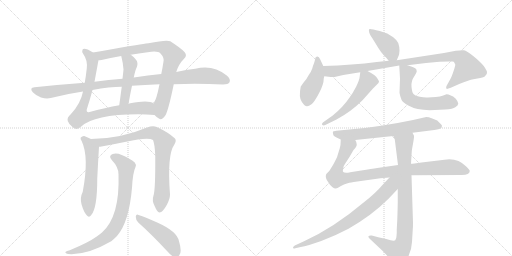
t = 0.00 s
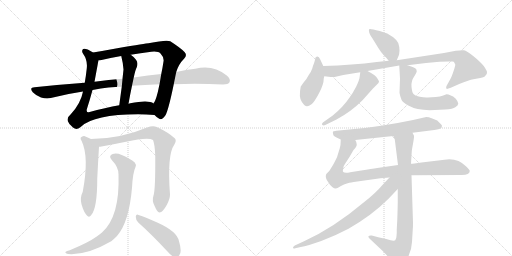
t = 2.80 s
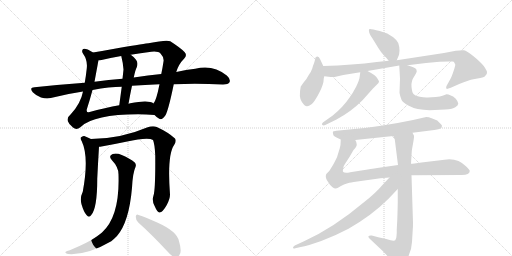
t = 5.61 s
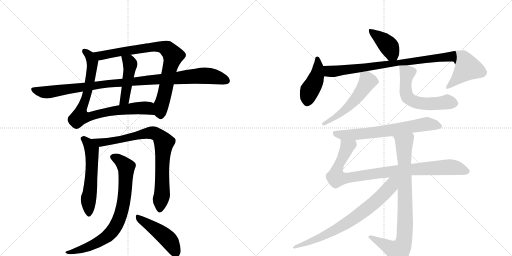
t = 8.41 s
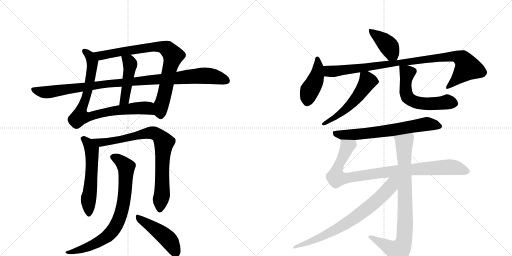
t = 11.22 s
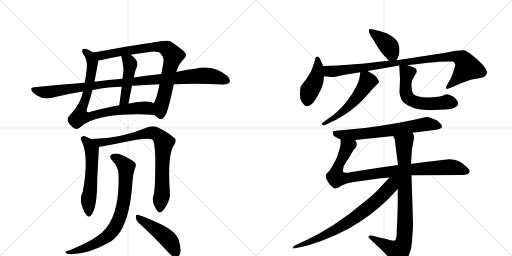
t = 14.02 s

The animated SVG that drew these frames (rendered in a browser with its animation timeline set to each time). Animation: 17 CSS @keyframes rules; one cycle of 14.02 s.

<svg version="1.1" viewBox="0 0 2048 1024" xmlns="http://www.w3.org/2000/svg">
  <g stroke="lightgray" stroke-dasharray="1,1" stroke-width="1" transform="scale(4, 4)">
    <line x1="0" y1="0" x2="256" y2="256"></line>
    <line x1="256" y1="0" x2="0" y2="256"></line>
    <line x1="128" y1="0" x2="128" y2="256"></line>
    <line x1="0" y1="128" x2="256" y2="128"></line>
    <line x1="256" y1="0" x2="512" y2="256"></line>
    <line x1="512" y1="0" x2="256" y2="256"></line>
    <line x1="384" y1="0" x2="384" y2="256"></line>
    <line x1="256" y1="128" x2="512" y2="128"></line>
  </g>
<g transform="scale(1, -1) translate(0, -850)">
   <style type="text/css">
    @keyframes keyframes0 {
      from {
       stroke: black;
       stroke-dashoffset: 834;
       stroke-width: 128;
       }
       73% {
       animation-timing-function: step-end;
       stroke: black;
       stroke-dashoffset: 0;
       stroke-width: 128;
       }
       to {
       stroke: black;
       stroke-width: 1024;
       }
       }
       #make-me-a-hanzi-animation-0 {
         animation: keyframes0 0.928711s both;
         animation-delay: 0.000000s;
         animation-timing-function: linear;
       }
    @keyframes keyframes1 {
      from {
       stroke: black;
       stroke-dashoffset: 828;
       stroke-width: 128;
       }
       73% {
       animation-timing-function: step-end;
       stroke: black;
       stroke-dashoffset: 0;
       stroke-width: 128;
       }
       to {
       stroke: black;
       stroke-width: 1024;
       }
       }
       #make-me-a-hanzi-animation-1 {
         animation: keyframes1 0.923828s both;
         animation-delay: 0.928711s;
         animation-timing-function: linear;
       }
    @keyframes keyframes2 {
      from {
       stroke: black;
       stroke-dashoffset: 461;
       stroke-width: 128;
       }
       60% {
       animation-timing-function: step-end;
       stroke: black;
       stroke-dashoffset: 0;
       stroke-width: 128;
       }
       to {
       stroke: black;
       stroke-width: 1024;
       }
       }
       #make-me-a-hanzi-animation-2 {
         animation: keyframes2 0.625163s both;
         animation-delay: 1.852539s;
         animation-timing-function: linear;
       }
    @keyframes keyframes3 {
      from {
       stroke: black;
       stroke-dashoffset: 1034;
       stroke-width: 128;
       }
       77% {
       animation-timing-function: step-end;
       stroke: black;
       stroke-dashoffset: 0;
       stroke-width: 128;
       }
       to {
       stroke: black;
       stroke-width: 1024;
       }
       }
       #make-me-a-hanzi-animation-3 {
         animation: keyframes3 1.091471s both;
         animation-delay: 2.477702s;
         animation-timing-function: linear;
       }
    @keyframes keyframes4 {
      from {
       stroke: black;
       stroke-dashoffset: 569;
       stroke-width: 128;
       }
       65% {
       animation-timing-function: step-end;
       stroke: black;
       stroke-dashoffset: 0;
       stroke-width: 128;
       }
       to {
       stroke: black;
       stroke-width: 1024;
       }
       }
       #make-me-a-hanzi-animation-4 {
         animation: keyframes4 0.713053s both;
         animation-delay: 3.569173s;
         animation-timing-function: linear;
       }
    @keyframes keyframes5 {
      from {
       stroke: black;
       stroke-dashoffset: 832;
       stroke-width: 128;
       }
       73% {
       animation-timing-function: step-end;
       stroke: black;
       stroke-dashoffset: 0;
       stroke-width: 128;
       }
       to {
       stroke: black;
       stroke-width: 1024;
       }
       }
       #make-me-a-hanzi-animation-5 {
         animation: keyframes5 0.927083s both;
         animation-delay: 4.282227s;
         animation-timing-function: linear;
       }
    @keyframes keyframes6 {
      from {
       stroke: black;
       stroke-dashoffset: 792;
       stroke-width: 128;
       }
       72% {
       animation-timing-function: step-end;
       stroke: black;
       stroke-dashoffset: 0;
       stroke-width: 128;
       }
       to {
       stroke: black;
       stroke-width: 1024;
       }
       }
       #make-me-a-hanzi-animation-6 {
         animation: keyframes6 0.894531s both;
         animation-delay: 5.209310s;
         animation-timing-function: linear;
       }
    @keyframes keyframes7 {
      from {
       stroke: black;
       stroke-dashoffset: 469;
       stroke-width: 128;
       }
       60% {
       animation-timing-function: step-end;
       stroke: black;
       stroke-dashoffset: 0;
       stroke-width: 128;
       }
       to {
       stroke: black;
       stroke-width: 1024;
       }
       }
       #make-me-a-hanzi-animation-7 {
         animation: keyframes7 0.631673s both;
         animation-delay: 6.103841s;
         animation-timing-function: linear;
       }
    @keyframes keyframes8 {
      from {
       stroke: black;
       stroke-dashoffset: 408;
       stroke-width: 128;
       }
       57% {
       animation-timing-function: step-end;
       stroke: black;
       stroke-dashoffset: 0;
       stroke-width: 128;
       }
       to {
       stroke: black;
       stroke-width: 1024;
       }
       }
       #make-me-a-hanzi-animation-8 {
         animation: keyframes8 0.582031s both;
         animation-delay: 6.735514s;
         animation-timing-function: linear;
       }
    @keyframes keyframes9 {
      from {
       stroke: black;
       stroke-dashoffset: 439;
       stroke-width: 128;
       }
       59% {
       animation-timing-function: step-end;
       stroke: black;
       stroke-dashoffset: 0;
       stroke-width: 128;
       }
       to {
       stroke: black;
       stroke-width: 1024;
       }
       }
       #make-me-a-hanzi-animation-9 {
         animation: keyframes9 0.607259s both;
         animation-delay: 7.317546s;
         animation-timing-function: linear;
       }
    @keyframes keyframes10 {
      from {
       stroke: black;
       stroke-dashoffset: 968;
       stroke-width: 128;
       }
       76% {
       animation-timing-function: step-end;
       stroke: black;
       stroke-dashoffset: 0;
       stroke-width: 128;
       }
       to {
       stroke: black;
       stroke-width: 1024;
       }
       }
       #make-me-a-hanzi-animation-10 {
         animation: keyframes10 1.037760s both;
         animation-delay: 7.924805s;
         animation-timing-function: linear;
       }
    @keyframes keyframes11 {
      from {
       stroke: black;
       stroke-dashoffset: 542;
       stroke-width: 128;
       }
       64% {
       animation-timing-function: step-end;
       stroke: black;
       stroke-dashoffset: 0;
       stroke-width: 128;
       }
       to {
       stroke: black;
       stroke-width: 1024;
       }
       }
       #make-me-a-hanzi-animation-11 {
         animation: keyframes11 0.691081s both;
         animation-delay: 8.962565s;
         animation-timing-function: linear;
       }
    @keyframes keyframes12 {
      from {
       stroke: black;
       stroke-dashoffset: 585;
       stroke-width: 128;
       }
       66% {
       animation-timing-function: step-end;
       stroke: black;
       stroke-dashoffset: 0;
       stroke-width: 128;
       }
       to {
       stroke: black;
       stroke-width: 1024;
       }
       }
       #make-me-a-hanzi-animation-12 {
         animation: keyframes12 0.726074s both;
         animation-delay: 9.653646s;
         animation-timing-function: linear;
       }
    @keyframes keyframes13 {
      from {
       stroke: black;
       stroke-dashoffset: 680;
       stroke-width: 128;
       }
       69% {
       animation-timing-function: step-end;
       stroke: black;
       stroke-dashoffset: 0;
       stroke-width: 128;
       }
       to {
       stroke: black;
       stroke-width: 1024;
       }
       }
       #make-me-a-hanzi-animation-13 {
         animation: keyframes13 0.803385s both;
         animation-delay: 10.379720s;
         animation-timing-function: linear;
       }
    @keyframes keyframes14 {
      from {
       stroke: black;
       stroke-dashoffset: 948;
       stroke-width: 128;
       }
       76% {
       animation-timing-function: step-end;
       stroke: black;
       stroke-dashoffset: 0;
       stroke-width: 128;
       }
       to {
       stroke: black;
       stroke-width: 1024;
       }
       }
       #make-me-a-hanzi-animation-14 {
         animation: keyframes14 1.021484s both;
         animation-delay: 11.183105s;
         animation-timing-function: linear;
       }
    @keyframes keyframes15 {
      from {
       stroke: black;
       stroke-dashoffset: 860;
       stroke-width: 128;
       }
       74% {
       animation-timing-function: step-end;
       stroke: black;
       stroke-dashoffset: 0;
       stroke-width: 128;
       }
       to {
       stroke: black;
       stroke-width: 1024;
       }
       }
       #make-me-a-hanzi-animation-15 {
         animation: keyframes15 0.949870s both;
         animation-delay: 12.204590s;
         animation-timing-function: linear;
       }
    @keyframes keyframes16 {
      from {
       stroke: black;
       stroke-dashoffset: 757;
       stroke-width: 128;
       }
       71% {
       animation-timing-function: step-end;
       stroke: black;
       stroke-dashoffset: 0;
       stroke-width: 128;
       }
       to {
       stroke: black;
       stroke-width: 1024;
       }
       }
       #make-me-a-hanzi-animation-16 {
         animation: keyframes16 0.866048s both;
         animation-delay: 13.154460s;
         animation-timing-function: linear;
       }
</style>
<path d="M 372 640 Q 362 647 351 652 Q 333 659 330 651 Q 326 642 333 634 Q 351 609 347 576 Q 344 548 339 519 L 332 484 Q 323 436 283 393 Q 267 380 271 366 Q 275 353 292 340 Q 308 327 325 344 Q 376 392 552 393 Q 585 393 618 390 C 648 388 642 426 614 436 Q 596 451 521 437 Q 518 437 514 435 L 477 429 Q 423 420 355 401 Q 345 400 347 412 Q 359 449 370 490 L 378 523 Q 393 604 394 609 C 397 625 397 625 372 640 Z" fill="lightgray"></path> 
<path d="M 705 562 Q 714 593 737 616 Q 750 629 738 642 Q 723 658 681 685 Q 666 692 594 677 Q 587 677 469 657 Q 415 647 372 640 C 342 635 364 605 394 609 Q 398 609 406 610 Q 439 619 485 626 L 523 631 Q 560 638 605 643 Q 633 646 642 636 Q 657 620 654 604 Q 650 577 645 554 L 638 513 Q 625 447 614 436 C 600 409 599 407 618 390 Q 627 380 637 375 Q 647 368 662 389 Q 674 411 695 513 L 705 562 Z" fill="lightgray"></path> 
<path d="M 487 503 L 477 429 C 473 399 509 405 514 435 Q 521 475 528 507 L 535 540 Q 542 573 547 581 Q 554 599 544 611 Q 535 623 523 631 C 499 649 478 655 485 626 Q 492 599 494 572 Q 493 562 490 535 L 487 503 Z" fill="lightgray"></path> 
<path d="M 695 513 Q 788 517 892 512 Q 913 512 918 521 Q 924 533 907 548 Q 852 593 781 575 Q 745 571 705 562 L 645 554 Q 593 550 535 540 L 490 535 Q 435 531 378 523 L 339 519 Q 242 512 138 501 Q 116 500 131 481 Q 146 466 164 460 Q 186 454 203 458 Q 264 474 332 484 L 370 490 Q 439 503 487 503 L 528 507 Q 577 511 638 513 L 695 513 Z" fill="lightgray"></path> 
<path d="M 364 294 Q 351 301 337 306 Q 330 307 323 300 Q 320 296 327 285 Q 357 222 331 83 Q 319 59 326 33 Q 335 2 346 -10 Q 356 -23 365 -10 Q 389 17 389 135 Q 392 198 396 263 C 397 277 391 281 364 294 Z" fill="lightgray"></path> 
<path d="M 614 68 Q 607 47 618 27 Q 630 -1 638 0 Q 651 1 667 30 Q 680 54 680 72 Q 668 231 697 271 Q 707 287 700 296 Q 673 321 627 342 Q 611 348 588 340 Q 483 295 364 294 C 334 293 366 259 396 263 Q 400 263 406 264 Q 461 274 504 283 Q 592 302 612 290 Q 619 274 621 228 Q 622 93 614 68 Z" fill="lightgray"></path> 
<path d="M 474 153 Q 480 -16 408 -80 Q 398 -87 387 -96 Q 354 -120 279 -151 Q 266 -154 263 -157 Q 257 -161 272 -166 Q 347 -172 445 -115 Q 457 -105 468 -94 Q 516 -39 528 99 Q 531 159 542 182 Q 546 192 539 200 Q 521 216 487 230 Q 466 239 451 234 Q 432 227 447 210 Q 474 182 474 153 Z" fill="lightgray"></path> 
<path d="M 553 -40 Q 607 -88 670 -156 Q 686 -175 701 -180 Q 710 -181 717 -171 Q 729 -158 716 -115 Q 709 -76 631 -41 Q 582 -19 554 -10 Q 545 -4 543 -17 Q 543 -30 553 -40 Z" fill="lightgray"></path> 
<path d="M 1587 609 L 1595 628 Q 1597 633 1598 648 Q 1598 663 1593 678 Q 1586 691 1573 701 L 1549 716 L 1519 726 Q 1482 736 1478 734 Q 1474 731 1476 725 Q 1476 716 1490 696 Q 1503 675 1514 657 Q 1525 639 1536 628 L 1545 619 Q 1553 609 1555 607 C 1575 584 1576 583 1587 609 Z" fill="lightgray"></path> 
<path d="M 1293 586 L 1281 612 Q 1273 632 1262 620 Q 1259 605 1256 597 Q 1252 588 1249 576 Q 1245 564 1235 550 Q 1227 534 1216 522 Q 1204 506 1203 504 Q 1194 461 1207 443 Q 1219 425 1227 425 Q 1234 424 1246 433 Q 1257 441 1276 477 Q 1295 512 1295 536 L 1297 545 C 1302 567 1302 567 1293 586 Z" fill="lightgray"></path> 
<path d="M 1630 589 L 1704 598 L 1758 603 L 1796 604 L 1810 604 Q 1816 604 1817 600 L 1821 592 Q 1822 589 1814 565 Q 1806 541 1801 533 L 1786 506 Q 1783 500 1786 495 Q 1788 493 1803 499 L 1837 514 Q 1876 529 1888 532 L 1921 538 Q 1940 542 1942 548 Q 1949 554 1948 562 Q 1947 569 1935 586 Q 1921 603 1894 625 Q 1866 647 1856 649 Q 1845 650 1823 647 L 1776 638 L 1587 609 L 1555 607 L 1507 602 Q 1412 590 1293 586 C 1263 585 1267 548 1297 545 L 1323 542 Q 1341 542 1347 544 L 1373 550 L 1441 561 L 1470 566 L 1597 588 L 1630 589 Z" fill="lightgray"></path> 
<path d="M 1441 561 L 1439 545 Q 1438 531 1425 504 Q 1411 477 1399 461 Q 1372 421 1331 388 L 1297 364 Q 1284 355 1289 351 Q 1293 346 1301 350 L 1346 372 Q 1404 403 1450 449 L 1491 495 L 1507 511 Q 1516 520 1516 523 Q 1516 526 1509 537 Q 1504 548 1470 566 C 1444 580 1443 581 1441 561 Z" fill="lightgray"></path> 
<path d="M 1781 412 Q 1812 414 1821 421 Q 1833 428 1833 436 Q 1833 443 1823 455 Q 1813 466 1801 469 Q 1794 473 1786 473 L 1773 468 Q 1761 464 1743 462 L 1711 460 Q 1697 459 1679 463 Q 1661 466 1655 473 Q 1648 479 1646 503 Q 1644 526 1656 543 Q 1667 560 1667 565 L 1665 573 Q 1663 579 1630 589 C 1601 598 1596 600 1597 588 L 1600 535 L 1598 479 Q 1599 470 1606 451 Q 1611 440 1633 428 Q 1672 406 1739 410 L 1781 412 Z" fill="lightgray"></path> 
<path d="M 1650 319 L 1737 330 Q 1763 334 1766 339 L 1768 347 Q 1767 350 1763 354 L 1749 368 Q 1744 371 1729 376.5 Q 1714 382 1705 382 Q 1599 356 1459 338 L 1345 327 Q 1333 325 1332 324 Q 1331 323 1332 315.5 Q 1333 308 1339 304.5 Q 1345 301 1363 292 L 1421 290 L 1573 306 L 1650 319 Z" fill="lightgray"></path> 
<path d="M 1646 149 L 1847 150 Q 1879 150 1879 166 Q 1879 170 1866 183 Q 1829 220 1778 211 L 1686 200 L 1658 196 Q 1648 195 1644 195 L 1592 190 L 1509 178 Q 1488 175 1445 168 L 1401 161 Q 1379 156 1373 162 Q 1370 167 1373 176 Q 1374 188 1381 196 L 1399 224 L 1414 250 Q 1427 263 1427 272 Q 1427 281 1421 290 C 1414 319 1365 322 1363 292 Q 1363 269 1359 257 L 1348 221 Q 1344 212 1332 190 L 1317 166 L 1305 154 Q 1298 139 1315 118 Q 1320 109 1329 102 Q 1338 95 1343 96 Q 1348 96 1362 105 Q 1392 120 1405 120 L 1415 122 L 1522 137 L 1558 140 L 1646 149 Z" fill="lightgray"></path> 
<path d="M 1586 -94 Q 1586 -105 1581 -111 Q 1575 -116 1545 -106 L 1513 -99 L 1487 -92 Q 1477 -91 1474 -95 Q 1472 -100 1480 -106 L 1531 -154 Q 1547 -170 1562 -189 L 1578 -210 Q 1582 -216 1593 -216 Q 1604 -216 1619 -198 Q 1646 -163 1648 -118 L 1651 -68 Q 1652 -58 1652 -41 L 1646 149 L 1644 195 L 1647 244 Q 1647 248 1652 275 Q 1657 302 1656 307 Q 1654 311 1650 319 C 1641 348 1563 334 1573 306 L 1579 293 L 1592 190 L 1591 94 L 1591 46 Q 1591 23 1589 -31 L 1587 -68 L 1587 -82 L 1586 -94 Z" fill="lightgray"></path> 
<path d="M 1558 140 L 1527 107 Q 1504 79 1457 42 Q 1335 -61 1216 -115 L 1179 -132 Q 1170 -138 1172 -142 Q 1173 -145 1181 -143 L 1203 -138 Q 1230 -133 1285 -114 Q 1339 -94 1394 -65 Q 1488 -11 1553 54 L 1591 94 C 1639 144 1590 174 1558 140 Z" fill="lightgray"></path> 
      <clipPath id="make-me-a-hanzi-clip-0">
      <path d="M 372 640 Q 362 647 351 652 Q 333 659 330 651 Q 326 642 333 634 Q 351 609 347 576 Q 344 548 339 519 L 332 484 Q 323 436 283 393 Q 267 380 271 366 Q 275 353 292 340 Q 308 327 325 344 Q 376 392 552 393 Q 585 393 618 390 C 648 388 642 426 614 436 Q 596 451 521 437 Q 518 437 514 435 L 477 429 Q 423 420 355 401 Q 345 400 347 412 Q 359 449 370 490 L 378 523 Q 393 604 394 609 C 397 625 397 625 372 640 Z" fill="lightgray"></path>
      </clipPath>
      <path clip-path="url(#make-me-a-hanzi-clip-0)" d="M 338 645 L 358 629 L 370 595 L 363 539 L 341 448 L 325 413 L 323 386 L 347 382 L 445 406 L 557 418 L 586 418 L 612 397 " fill="none" id="make-me-a-hanzi-animation-0" stroke-dasharray="706 1412" stroke-linecap="round"></path>

      <clipPath id="make-me-a-hanzi-clip-1">
      <path d="M 705 562 Q 714 593 737 616 Q 750 629 738 642 Q 723 658 681 685 Q 666 692 594 677 Q 587 677 469 657 Q 415 647 372 640 C 342 635 364 605 394 609 Q 398 609 406 610 Q 439 619 485 626 L 523 631 Q 560 638 605 643 Q 633 646 642 636 Q 657 620 654 604 Q 650 577 645 554 L 638 513 Q 625 447 614 436 C 600 409 599 407 618 390 Q 627 380 637 375 Q 647 368 662 389 Q 674 411 695 513 L 705 562 Z" fill="lightgray"></path>
      </clipPath>
      <path clip-path="url(#make-me-a-hanzi-clip-1)" d="M 379 637 L 402 627 L 485 646 L 608 663 L 647 662 L 673 651 L 693 627 L 692 618 L 646 433 L 643 394 " fill="none" id="make-me-a-hanzi-animation-1" stroke-dasharray="700 1400" stroke-linecap="round"></path>

      <clipPath id="make-me-a-hanzi-clip-2">
      <path d="M 487 503 L 477 429 C 473 399 509 405 514 435 Q 521 475 528 507 L 535 540 Q 542 573 547 581 Q 554 599 544 611 Q 535 623 523 631 C 499 649 478 655 485 626 Q 492 599 494 572 Q 493 562 490 535 L 487 503 Z" fill="lightgray"></path>
      </clipPath>
      <path clip-path="url(#make-me-a-hanzi-clip-2)" d="M 492 621 L 521 594 L 500 462 L 482 436 " fill="none" id="make-me-a-hanzi-animation-2" stroke-dasharray="333 666" stroke-linecap="round"></path>

      <clipPath id="make-me-a-hanzi-clip-3">
      <path d="M 695 513 Q 788 517 892 512 Q 913 512 918 521 Q 924 533 907 548 Q 852 593 781 575 Q 745 571 705 562 L 645 554 Q 593 550 535 540 L 490 535 Q 435 531 378 523 L 339 519 Q 242 512 138 501 Q 116 500 131 481 Q 146 466 164 460 Q 186 454 203 458 Q 264 474 332 484 L 370 490 Q 439 503 487 503 L 528 507 Q 577 511 638 513 L 695 513 Z" fill="lightgray"></path>
      </clipPath>
      <path clip-path="url(#make-me-a-hanzi-clip-3)" d="M 135 491 L 186 481 L 429 515 L 806 547 L 863 542 L 906 528 " fill="none" id="make-me-a-hanzi-animation-3" stroke-dasharray="906 1812" stroke-linecap="round"></path>

      <clipPath id="make-me-a-hanzi-clip-4">
      <path d="M 364 294 Q 351 301 337 306 Q 330 307 323 300 Q 320 296 327 285 Q 357 222 331 83 Q 319 59 326 33 Q 335 2 346 -10 Q 356 -23 365 -10 Q 389 17 389 135 Q 392 198 396 263 C 397 277 391 281 364 294 Z" fill="lightgray"></path>
      </clipPath>
      <path clip-path="url(#make-me-a-hanzi-clip-4)" d="M 334 295 L 355 274 L 368 243 L 365 124 L 353 32 L 356 -6 " fill="none" id="make-me-a-hanzi-animation-4" stroke-dasharray="441 882" stroke-linecap="round"></path>

      <clipPath id="make-me-a-hanzi-clip-5">
      <path d="M 614 68 Q 607 47 618 27 Q 630 -1 638 0 Q 651 1 667 30 Q 680 54 680 72 Q 668 231 697 271 Q 707 287 700 296 Q 673 321 627 342 Q 611 348 588 340 Q 483 295 364 294 C 334 293 366 259 396 263 Q 400 263 406 264 Q 461 274 504 283 Q 592 302 612 290 Q 619 274 621 228 Q 622 93 614 68 Z" fill="lightgray"></path>
      </clipPath>
      <path clip-path="url(#make-me-a-hanzi-clip-5)" d="M 372 292 L 411 280 L 589 317 L 610 319 L 636 307 L 656 276 L 648 193 L 649 81 L 639 10 " fill="none" id="make-me-a-hanzi-animation-5" stroke-dasharray="704 1408" stroke-linecap="round"></path>

      <clipPath id="make-me-a-hanzi-clip-6">
      <path d="M 474 153 Q 480 -16 408 -80 Q 398 -87 387 -96 Q 354 -120 279 -151 Q 266 -154 263 -157 Q 257 -161 272 -166 Q 347 -172 445 -115 Q 457 -105 468 -94 Q 516 -39 528 99 Q 531 159 542 182 Q 546 192 539 200 Q 521 216 487 230 Q 466 239 451 234 Q 432 227 447 210 Q 474 182 474 153 Z" fill="lightgray"></path>
      </clipPath>
      <path clip-path="url(#make-me-a-hanzi-clip-6)" d="M 453 221 L 474 212 L 505 177 L 497 53 L 478 -24 L 445 -81 L 425 -99 L 355 -137 L 268 -161 " fill="none" id="make-me-a-hanzi-animation-6" stroke-dasharray="664 1328" stroke-linecap="round"></path>

      <clipPath id="make-me-a-hanzi-clip-7">
      <path d="M 553 -40 Q 607 -88 670 -156 Q 686 -175 701 -180 Q 710 -181 717 -171 Q 729 -158 716 -115 Q 709 -76 631 -41 Q 582 -19 554 -10 Q 545 -4 543 -17 Q 543 -30 553 -40 Z" fill="lightgray"></path>
      </clipPath>
      <path clip-path="url(#make-me-a-hanzi-clip-7)" d="M 553 -21 L 672 -106 L 690 -132 L 702 -165 " fill="none" id="make-me-a-hanzi-animation-7" stroke-dasharray="341 682" stroke-linecap="round"></path>

      <clipPath id="make-me-a-hanzi-clip-8">
      <path d="M 1587 609 L 1595 628 Q 1597 633 1598 648 Q 1598 663 1593 678 Q 1586 691 1573 701 L 1549 716 L 1519 726 Q 1482 736 1478 734 Q 1474 731 1476 725 Q 1476 716 1490 696 Q 1503 675 1514 657 Q 1525 639 1536 628 L 1545 619 Q 1553 609 1555 607 C 1575 584 1576 583 1587 609 Z" fill="lightgray"></path>
      </clipPath>
      <path clip-path="url(#make-me-a-hanzi-clip-8)" d="M 1481 728 L 1553 668 L 1581 617 " fill="none" id="make-me-a-hanzi-animation-8" stroke-dasharray="280 560" stroke-linecap="round"></path>

      <clipPath id="make-me-a-hanzi-clip-9">
      <path d="M 1293 586 L 1281 612 Q 1273 632 1262 620 Q 1259 605 1256 597 Q 1252 588 1249 576 Q 1245 564 1235 550 Q 1227 534 1216 522 Q 1204 506 1203 504 Q 1194 461 1207 443 Q 1219 425 1227 425 Q 1234 424 1246 433 Q 1257 441 1276 477 Q 1295 512 1295 536 L 1297 545 C 1302 567 1302 567 1293 586 Z" fill="lightgray"></path>
      </clipPath>
      <path clip-path="url(#make-me-a-hanzi-clip-9)" d="M 1270 613 L 1268 547 L 1239 487 L 1228 438 " fill="none" id="make-me-a-hanzi-animation-9" stroke-dasharray="311 622" stroke-linecap="round"></path>

      <clipPath id="make-me-a-hanzi-clip-10">
      <path d="M 1630 589 L 1704 598 L 1758 603 L 1796 604 L 1810 604 Q 1816 604 1817 600 L 1821 592 Q 1822 589 1814 565 Q 1806 541 1801 533 L 1786 506 Q 1783 500 1786 495 Q 1788 493 1803 499 L 1837 514 Q 1876 529 1888 532 L 1921 538 Q 1940 542 1942 548 Q 1949 554 1948 562 Q 1947 569 1935 586 Q 1921 603 1894 625 Q 1866 647 1856 649 Q 1845 650 1823 647 L 1776 638 L 1587 609 L 1555 607 L 1507 602 Q 1412 590 1293 586 C 1263 585 1267 548 1297 545 L 1323 542 Q 1341 542 1347 544 L 1373 550 L 1441 561 L 1470 566 L 1597 588 L 1630 589 Z" fill="lightgray"></path>
      </clipPath>
      <path clip-path="url(#make-me-a-hanzi-clip-10)" d="M 1302 580 L 1313 567 L 1330 564 L 1755 620 L 1819 625 L 1843 618 L 1870 579 L 1789 501 " fill="none" id="make-me-a-hanzi-animation-10" stroke-dasharray="840 1680" stroke-linecap="round"></path>

      <clipPath id="make-me-a-hanzi-clip-11">
      <path d="M 1441 561 L 1439 545 Q 1438 531 1425 504 Q 1411 477 1399 461 Q 1372 421 1331 388 L 1297 364 Q 1284 355 1289 351 Q 1293 346 1301 350 L 1346 372 Q 1404 403 1450 449 L 1491 495 L 1507 511 Q 1516 520 1516 523 Q 1516 526 1509 537 Q 1504 548 1470 566 C 1444 580 1443 581 1441 561 Z" fill="lightgray"></path>
      </clipPath>
      <path clip-path="url(#make-me-a-hanzi-clip-11)" d="M 1449 556 L 1466 538 L 1470 524 L 1420 450 L 1368 402 L 1295 356 " fill="none" id="make-me-a-hanzi-animation-11" stroke-dasharray="414 828" stroke-linecap="round"></path>

      <clipPath id="make-me-a-hanzi-clip-12">
      <path d="M 1781 412 Q 1812 414 1821 421 Q 1833 428 1833 436 Q 1833 443 1823 455 Q 1813 466 1801 469 Q 1794 473 1786 473 L 1773 468 Q 1761 464 1743 462 L 1711 460 Q 1697 459 1679 463 Q 1661 466 1655 473 Q 1648 479 1646 503 Q 1644 526 1656 543 Q 1667 560 1667 565 L 1665 573 Q 1663 579 1630 589 C 1601 598 1596 600 1597 588 L 1600 535 L 1598 479 Q 1599 470 1606 451 Q 1611 440 1633 428 Q 1672 406 1739 410 L 1781 412 Z" fill="lightgray"></path>
      </clipPath>
      <path clip-path="url(#make-me-a-hanzi-clip-12)" d="M 1603 582 L 1628 557 L 1623 485 L 1639 452 L 1683 436 L 1796 442 L 1820 436 " fill="none" id="make-me-a-hanzi-animation-12" stroke-dasharray="457 914" stroke-linecap="round"></path>

      <clipPath id="make-me-a-hanzi-clip-13">
      <path d="M 1650 319 L 1737 330 Q 1763 334 1766 339 L 1768 347 Q 1767 350 1763 354 L 1749 368 Q 1744 371 1729 376.5 Q 1714 382 1705 382 Q 1599 356 1459 338 L 1345 327 Q 1333 325 1332 324 Q 1331 323 1332 315.5 Q 1333 308 1339 304.5 Q 1345 301 1363 292 L 1421 290 L 1573 306 L 1650 319 Z" fill="lightgray"></path>
      </clipPath>
      <path clip-path="url(#make-me-a-hanzi-clip-13)" d="M 1340 320 L 1363 310 L 1411 312 L 1563 328 L 1705 354 L 1758 345 " fill="none" id="make-me-a-hanzi-animation-13" stroke-dasharray="552 1104" stroke-linecap="round"></path>

      <clipPath id="make-me-a-hanzi-clip-14">
      <path d="M 1646 149 L 1847 150 Q 1879 150 1879 166 Q 1879 170 1866 183 Q 1829 220 1778 211 L 1686 200 L 1658 196 Q 1648 195 1644 195 L 1592 190 L 1509 178 Q 1488 175 1445 168 L 1401 161 Q 1379 156 1373 162 Q 1370 167 1373 176 Q 1374 188 1381 196 L 1399 224 L 1414 250 Q 1427 263 1427 272 Q 1427 281 1421 290 C 1414 319 1365 322 1363 292 Q 1363 269 1359 257 L 1348 221 Q 1344 212 1332 190 L 1317 166 L 1305 154 Q 1298 139 1315 118 Q 1320 109 1329 102 Q 1338 95 1343 96 Q 1348 96 1362 105 Q 1392 120 1405 120 L 1415 122 L 1522 137 L 1558 140 L 1646 149 Z" fill="lightgray"></path>
      </clipPath>
      <path clip-path="url(#make-me-a-hanzi-clip-14)" d="M 1413 281 L 1389 263 L 1354 187 L 1345 157 L 1346 138 L 1380 136 L 1627 171 L 1801 182 L 1869 165 " fill="none" id="make-me-a-hanzi-animation-14" stroke-dasharray="820 1640" stroke-linecap="round"></path>

      <clipPath id="make-me-a-hanzi-clip-15">
      <path d="M 1586 -94 Q 1586 -105 1581 -111 Q 1575 -116 1545 -106 L 1513 -99 L 1487 -92 Q 1477 -91 1474 -95 Q 1472 -100 1480 -106 L 1531 -154 Q 1547 -170 1562 -189 L 1578 -210 Q 1582 -216 1593 -216 Q 1604 -216 1619 -198 Q 1646 -163 1648 -118 L 1651 -68 Q 1652 -58 1652 -41 L 1646 149 L 1644 195 L 1647 244 Q 1647 248 1652 275 Q 1657 302 1656 307 Q 1654 311 1650 319 C 1641 348 1563 334 1573 306 L 1579 293 L 1592 190 L 1591 94 L 1591 46 Q 1591 23 1589 -31 L 1587 -68 L 1587 -82 L 1586 -94 Z" fill="lightgray"></path>
      </clipPath>
      <path clip-path="url(#make-me-a-hanzi-clip-15)" d="M 1644 309 L 1616 275 L 1621 -34 L 1617 -110 L 1610 -133 L 1590 -154 L 1482 -98 " fill="none" id="make-me-a-hanzi-animation-15" stroke-dasharray="732 1464" stroke-linecap="round"></path>

      <clipPath id="make-me-a-hanzi-clip-16">
      <path d="M 1558 140 L 1527 107 Q 1504 79 1457 42 Q 1335 -61 1216 -115 L 1179 -132 Q 1170 -138 1172 -142 Q 1173 -145 1181 -143 L 1203 -138 Q 1230 -133 1285 -114 Q 1339 -94 1394 -65 Q 1488 -11 1553 54 L 1591 94 C 1639 144 1590 174 1558 140 Z" fill="lightgray"></path>
      </clipPath>
      <path clip-path="url(#make-me-a-hanzi-clip-16)" d="M 1586 137 L 1529 68 L 1390 -41 L 1269 -104 L 1177 -138 " fill="none" id="make-me-a-hanzi-animation-16" stroke-dasharray="629 1258" stroke-linecap="round"></path>

</g>
</svg>
